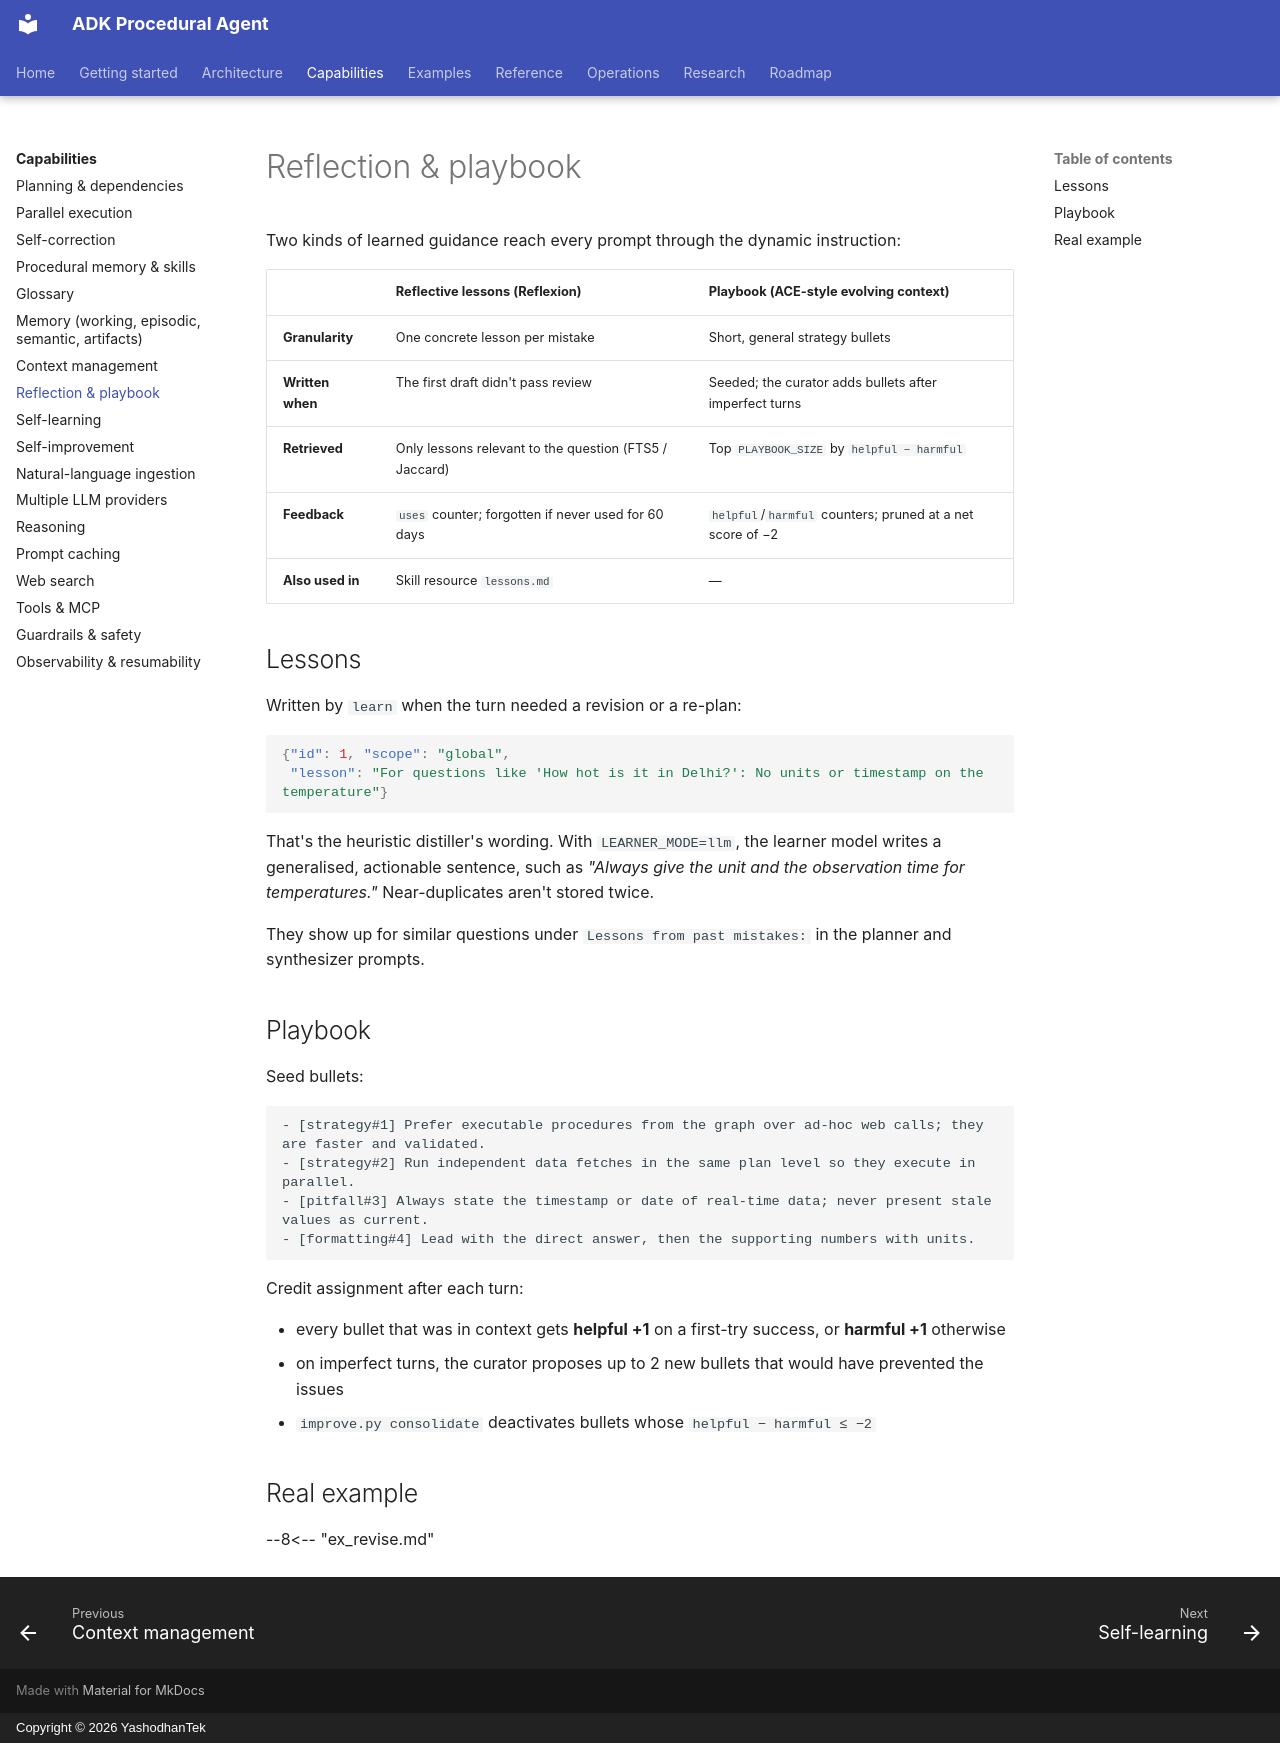

repository: yashodhantek/adk-procedural-agent · page: capabilities/reflection/index.html · generator: mkdocs · copyright: Copyright © 2026 YashodhanTek

# Reflection & playbook

Two kinds of learned guidance reach every prompt through the dynamic instruction:

| | Reflective lessons (Reflexion) | Playbook (ACE-style evolving context) |
|---|---|---|
| **Granularity** | One concrete lesson per mistake | Short, general strategy bullets |
| **Written when** | The first draft didn't pass review | Seeded; the curator adds bullets after imperfect turns |
| **Retrieved** | Only lessons relevant to the question (FTS5 / Jaccard) | Top `PLAYBOOK_SIZE` by `helpful − harmful` |
| **Feedback** | `uses` counter; forgotten if never used for 60 days | `helpful`/`harmful` counters; pruned at a net score of −2 |
| **Also used in** | Skill resource `lessons.md` | — |

## Lessons

Written by `learn` when the turn needed a revision or a re-plan:

```json
{"id": 1, "scope": "global",
 "lesson": "For questions like 'How hot is it in Delhi?': No units or timestamp on the temperature"}
```

That's the heuristic distiller's wording. With `LEARNER_MODE=llm`, the learner model writes a
generalised, actionable sentence, such as *"Always give the unit and the observation time for
temperatures."* Near-duplicates aren't stored twice.

They show up for similar questions under `Lessons from past mistakes:` in the planner and
synthesizer prompts.

## Playbook

Seed bullets:

```text
- [strategy#1] Prefer executable procedures from the graph over ad-hoc web calls; they are faster and validated.
- [strategy#2] Run independent data fetches in the same plan level so they execute in parallel.
- [pitfall#3] Always state the timestamp or date of real-time data; never present stale values as current.
- [formatting#4] Lead with the direct answer, then the supporting numbers with units.
```

Credit assignment after each turn:

- every bullet that was in context gets **helpful +1** on a first-try success, or **harmful +1** otherwise
- on imperfect turns, the curator proposes up to 2 new bullets that would have prevented the issues
- `improve.py consolidate` deactivates bullets whose `helpful − harmful ≤ −2`

## Real example

--8<-- "ex_revise.md"
